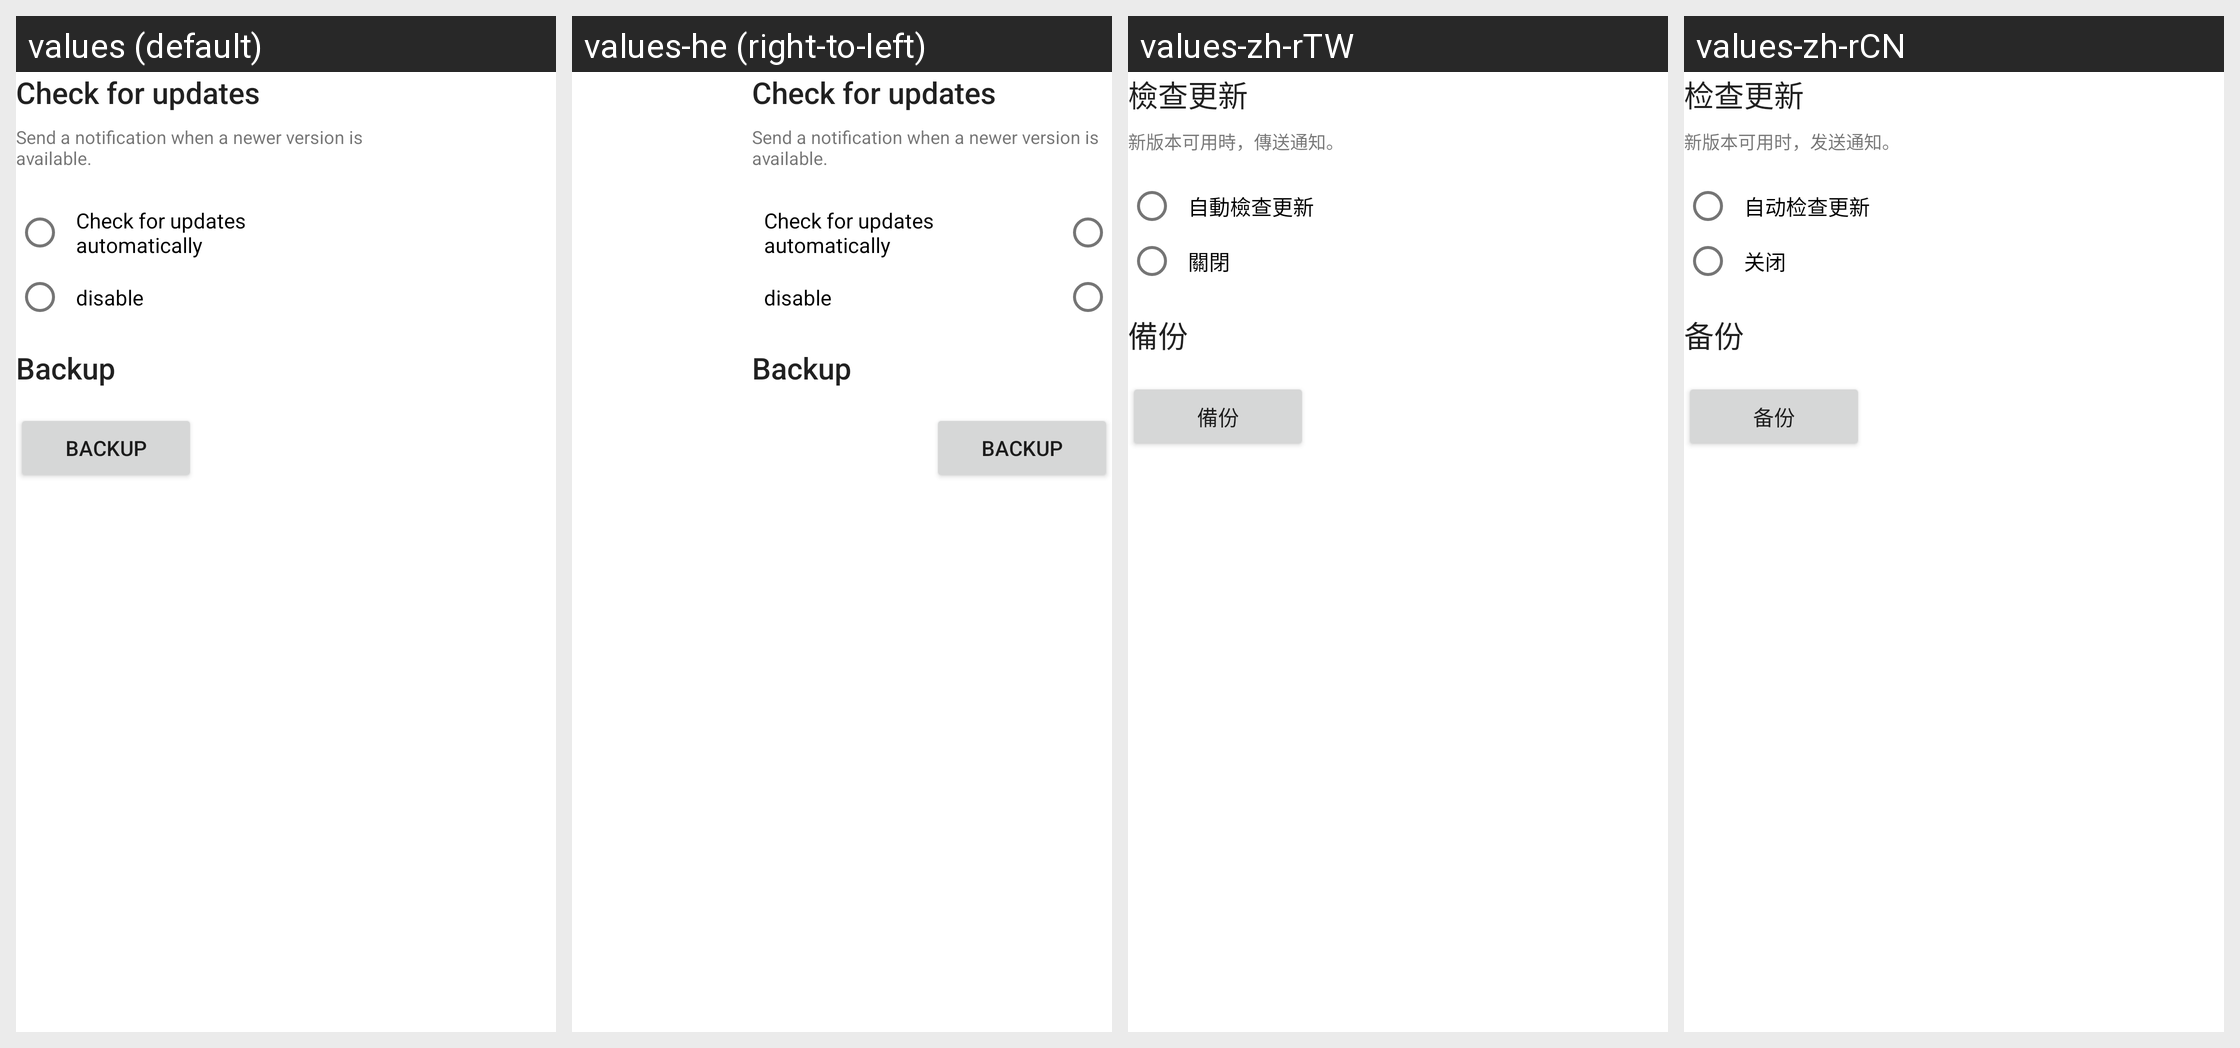

For this localized Android screen grid, give each drawn string resource with its value in every locale shown.
Android screen res/layout/fragment_intro_slide_setting.xml rendered under 4 locales, left to right: values (default), values-he (right-to-left), values-zh-rTW, values-zh-rCN. Device: Nexus 5 (rendered at 1080×1920; each locale shown at half size, 540×960, under a caption strip naming it); theme Theme.Phonograph.Auto.LightBlack.
Other locales in the repository, not shown: values-ar, values-bg, values-cs, values-de, values-el, values-en-rCA, values-en-rGB, values-es-rES, values-es-rUS, values-fa-rIR, values-fi, values-fr, values-hr, values-hu, values-id, values-in, values-it, values-iw, values-ja, values-ko, values-nl, values-nn, values-pl, values-pt-rBR, values-pt-rPT, values-ro, values-ru, values-sv, values-tr, values-uk, values-vi.
Strings drawn on this screen, with the default value and each locale's value (text and hints the layout hard-codes, and strings that could not be matched under every locale, appear in the picture but are not listed):

action_check_for_updates
  values: Check for updates
  values-he: Check for updates  [not translated; the default value is used]
  values-zh-rTW: 檢查更新
  values-zh-rCN: 检查更新

pref_summary_auto_check_for_updates
  values: Send a notification when a newer version is available.
  values-he: Send a notification when a newer version is available.  [not translated; the default value is used]
  values-zh-rTW: 新版本可用時，傳送通知。
  values-zh-rCN: 新版本可用时，发送通知。

pref_title_auto_check_for_updates
  values: Check for updates automatically
  values-he: Check for updates automatically  [not translated; the default value is used]
  values-zh-rTW: 自動檢查更新
  values-zh-rCN: 自动检查更新

disable
  values: disable
  values-he: disable  [not translated; the default value is used]
  values-zh-rTW: 關閉
  values-zh-rCN: 关闭

label_backup
  values: Backup
  values-he: Backup  [not translated; the default value is used]
  values-zh-rTW: 備份
  values-zh-rCN: 备份
